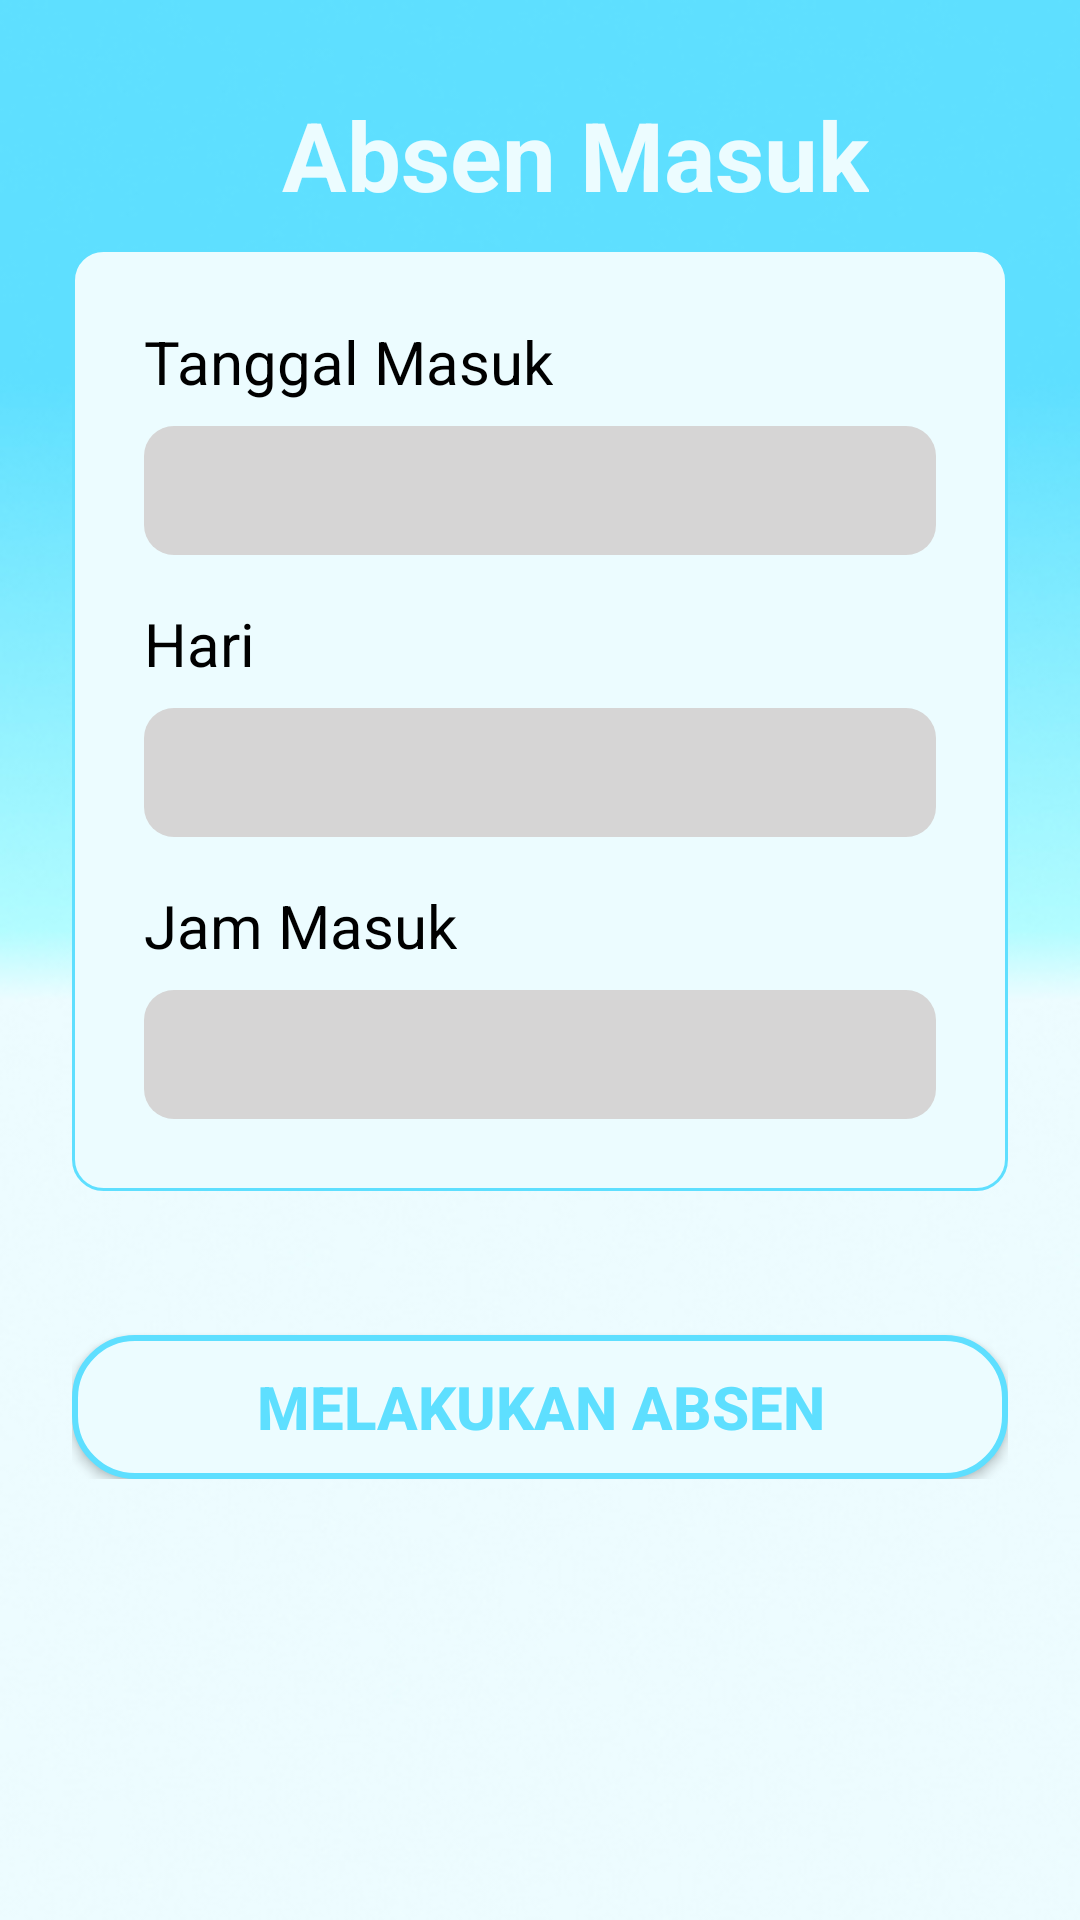

This screen was rendered from an Android layout file. Write that file and the resources it references.
<!-- AndroidManifest.xml: application theme AppTheme.NoActionBar -->
<!-- res/layout/activity_masuk.xml -->
<?xml version="1.0" encoding="utf-8"?>
<LinearLayout xmlns:android="http://schemas.android.com/apk/res/android"
    xmlns:app="http://schemas.android.com/apk/res-auto"
    xmlns:tools="http://schemas.android.com/tools"
    android:orientation="vertical"
    android:layout_width="match_parent"
    android:layout_height="match_parent"
    android:background="@drawable/backgroundregister"
    tools:context=".menu.MasukActivity">
    <ScrollView
        android:layout_width="match_parent"
        android:layout_height="wrap_content">
        <LinearLayout
            android:layout_marginTop="30dp"
            android:layout_width="match_parent"
            android:layout_height="wrap_content"
            android:layout_marginLeft="24dp"
            android:layout_marginRight="24dp"
            android:orientation="vertical">
            <LinearLayout
                android:orientation="horizontal"
                android:layout_width="match_parent"
                android:layout_height="wrap_content">
                <ImageView
                    android:id="@+id/iv_back"
                    android:src="@drawable/ic_arrow_back_24dp"
                    android:layout_width="40dp"
                    android:layout_height="40dp"
                    />
                <TextView
                    android:layout_marginLeft="30dp"
                    android:text="Absen Masuk"
                    android:textColor="@color/colorPrimary"
                    android:textStyle="bold"
                    android:textSize="32dp"
                    android:layout_width="wrap_content"
                    android:layout_height="wrap_content"
                    />
            </LinearLayout>

        <LinearLayout
            android:background="@drawable/backgroundloginedt"
            android:padding="24dp"
            android:layout_marginTop="10dp"
            android:orientation="vertical"
            android:layout_width="match_parent"
            android:layout_height="wrap_content">
            <TextView
                android:text="Tanggal Masuk"
                android:textColor="@color/colorBlack"
                android:textSize="20dp"
                android:layout_width="wrap_content"
                android:layout_height="wrap_content"
                />
            <EditText
                android:id="@+id/edt_tanggal_masuk"
                android:inputType="date"
                android:padding="8dp"
                android:background="@drawable/edt_background"
                android:textColor="@color/colorBlack"
                android:textStyle="bold"
                android:layout_marginTop="8dp"
                android:layout_width="match_parent"
                android:layout_height="wrap_content"
                android:textSize="20dp"
                />

            <TextView
                android:layout_width="wrap_content"
                android:layout_height="wrap_content"
                android:layout_marginTop="16dp"
                android:text="Hari"
                android:textColor="@color/colorBlack"
                android:textSize="20dp" />
            <EditText
                android:id="@+id/edt_hari_masuk"
                android:inputType="date"
                android:padding="8dp"
                android:background="@drawable/edt_background"
                android:textColor="@color/colorBlack"
                android:textStyle="bold"
                android:layout_marginTop="8dp"
                android:layout_width="match_parent"
                android:layout_height="wrap_content"
                android:textSize="20dp"
                />
            <TextView
                android:layout_width="wrap_content"
                android:layout_height="wrap_content"
                android:layout_marginTop="16dp"
                android:text="Jam Masuk"
                android:textColor="@color/colorBlack"
                android:textSize="20dp" />
            <EditText
                android:id="@+id/edt_Jam_masuk"
                android:inputType="datetime"
                android:padding="8dp"
                android:background="@drawable/edt_background"
                android:textColor="@color/colorBlack"
                android:textStyle="bold"
                android:layout_marginTop="8dp"
                android:layout_width="match_parent"
                android:layout_height="wrap_content"
                android:textSize="20dp"
                />
        </LinearLayout>
            <Button
                android:id="@+id/btn_Absen_masuk"
                android:layout_marginTop="48dp"
                android:layout_width="match_parent"
                android:layout_height="wrap_content"
                android:text="Melakukan Absen"
                android:textColor="@color/colorPrimaryDark"
                android:textSize="20dp"
                android:textStyle="bold"
                android:background="@drawable/button_1"

                />

            <ProgressBar
                android:id="@+id/progressBar"
                android:layout_width="30dp"
                android:layout_height="30dp"
                android:layout_marginTop="20dp"
                android:layout_marginBottom="20dp"
                android:layout_gravity="center|bottom"
                android:visibility="gone"

                />

        </LinearLayout>
    </ScrollView>
</LinearLayout>
<!-- resources referenced by this layout -->
<resources>
  <color name="colorBlack">@android:color/black</color>
  <color name="colorPrimary">#ECFCFF</color>
  <color name="colorPrimaryDark">#5EDFFF</color>
  <!-- drawable backgroundloginedt (drawable) -->
  <?xml version="1.0" encoding="utf-8"?>
  <shape xmlns:android="http://schemas.android.com/apk/res/android">
   <solid android:color="@color/colorPrimary"/>
   <stroke android:color="@color/colorPrimaryDark" android:width="1dp"/>
   <corners android:radius="10dp"/>
  </shape>
  <!-- drawable backgroundregister: jpg bitmap (drawable, 45014 bytes) -->
  <!-- drawable button_1 (drawable) -->
  <?xml version="1.0" encoding="utf-8"?>
  <shape xmlns:android="http://schemas.android.com/apk/res/android">
   <solid android:color="@color/colorPrimary"/>
   <stroke android:width="2dp" android:color="@color/colorPrimaryDark"/>
   <corners android:radius="20dp"/>
  </shape>
  <!-- drawable edt_background (drawable) -->
  <?xml version="1.0" encoding="utf-8"?>
  <shape xmlns:android="http://schemas.android.com/apk/res/android">
   <solid android:color="@color/colorAbuabu"/>
   <corners android:radius="10dp"/>
  </shape>
  <style name="AppTheme.NoActionBar" parent="Theme.AppCompat.NoActionBar" />
  <color name="colorAbuabu">#D6D5D5</color>
</resources>
